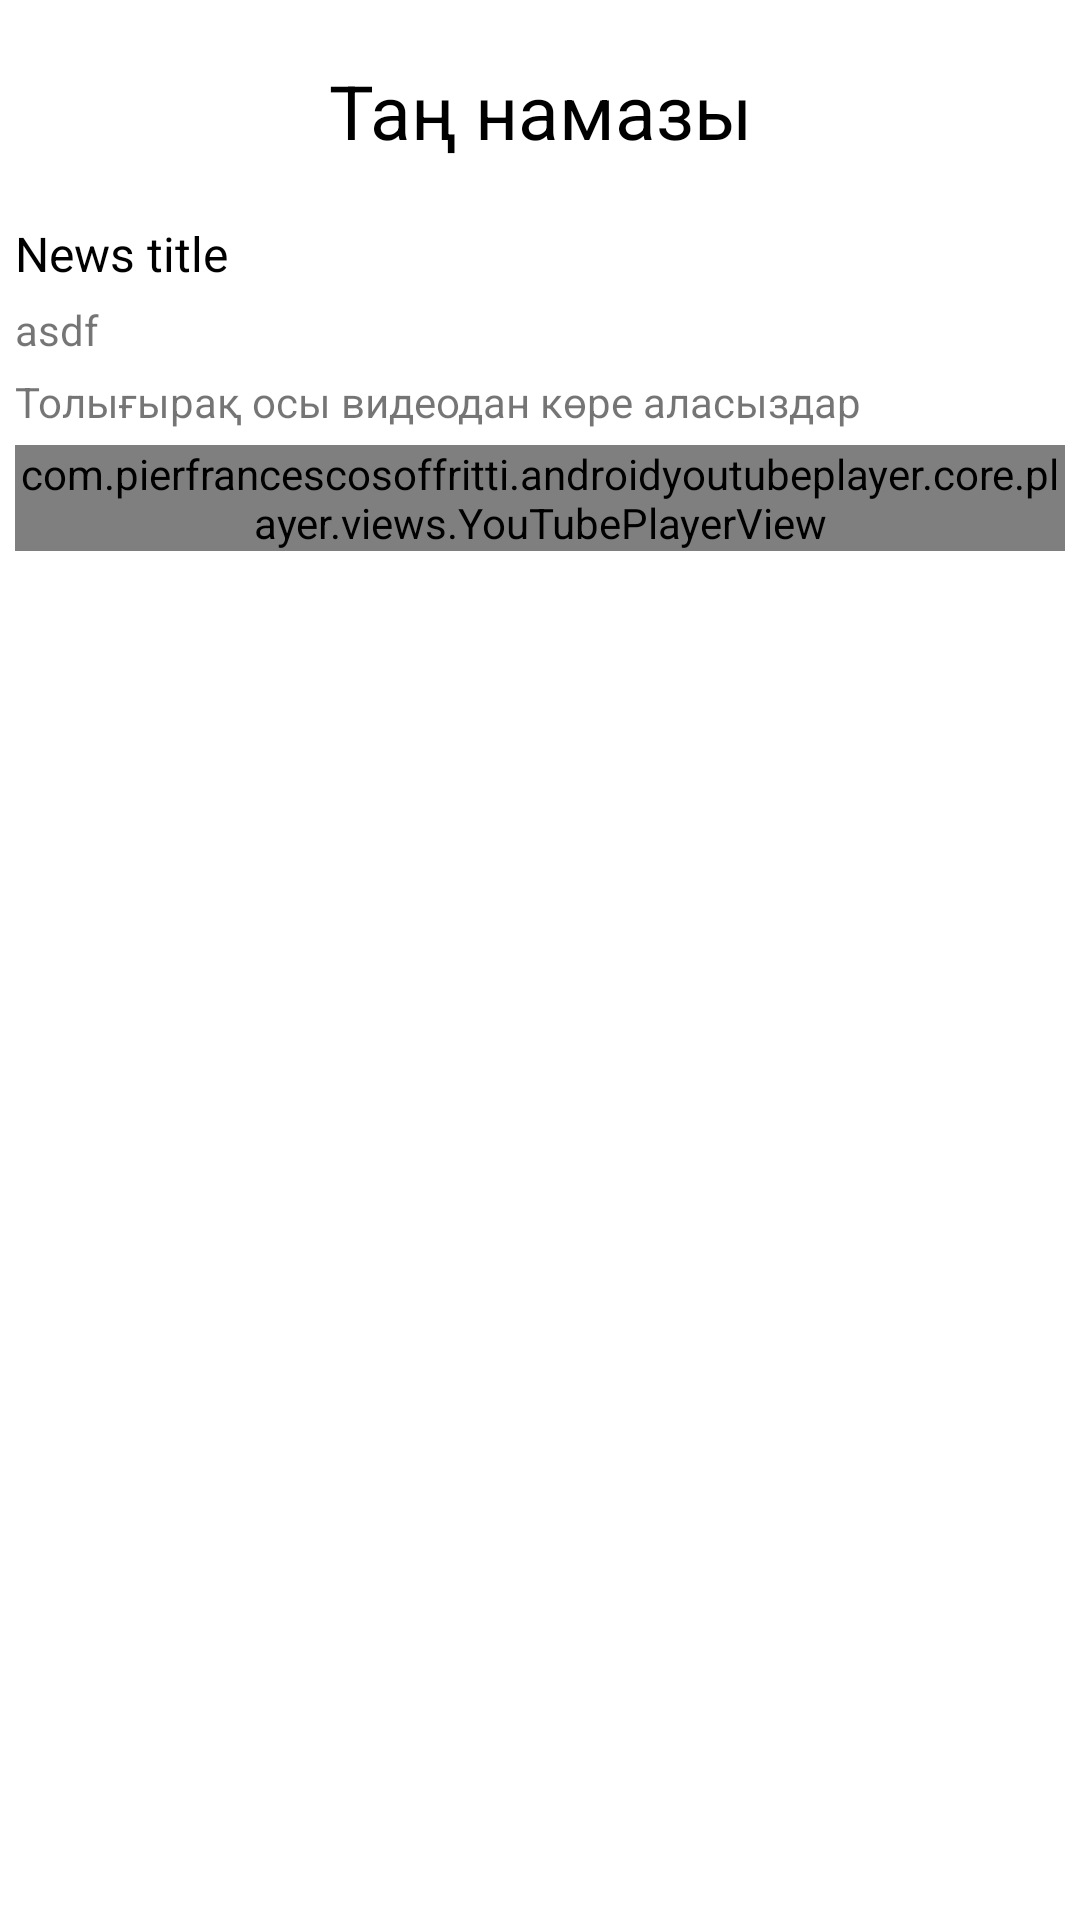

Produce the Android XML layout that renders to this screen, including the resource entries it uses.
<!-- AndroidManifest.xml: application theme Theme.Jaryq -->
<!-- res/layout/activity_namaz_detail.xml -->
<?xml version="1.0" encoding="utf-8"?>
<LinearLayout xmlns:android="http://schemas.android.com/apk/res/android"
    android:layout_width="match_parent"
    android:layout_height="match_parent"
    android:layout_margin="10dp"
    android:orientation="vertical">

    <LinearLayout
        android:layout_width="match_parent"
        android:layout_height="wrap_content"
        android:layout_marginTop="20dp"
        android:gravity="center"
        android:orientation="horizontal">

        <ImageView
            android:id="@+id/iv_back"
            android:layout_width="wrap_content"
            android:layout_height="wrap_content"
            android:layout_alignParentRight="true"
            android:src="@drawable/baseline_arrow_back_24" />

        <TextView
            android:id="@+id/title"
            android:layout_width="match_parent"
            android:layout_height="wrap_content"
            android:gravity="center"
            android:maxLines="1"
            android:text="Таң намазы"
            android:textColor="@color/black"
            android:textSize="25sp" />

    </LinearLayout>

    <ScrollView
        android:layout_width="match_parent"
        android:layout_height="match_parent">

        <LinearLayout
            android:layout_width="match_parent"
            android:layout_height="match_parent"
            android:layout_marginLeft="5dp"
            android:layout_marginTop="20dp"
            android:layout_marginRight="5dp"
            android:orientation="vertical">

            <TextView
                android:id="@+id/desc"
                android:layout_width="match_parent"
                android:layout_height="wrap_content"
                android:ellipsize="end"
                android:maxLines="2"
                android:text="News title"
                android:textColor="@color/black"
                android:textSize="16sp" />

            <TextView
                android:id="@+id/content"
                android:layout_width="match_parent"
                android:layout_height="wrap_content"
                android:layout_below="@id/desc"
                android:layout_marginTop="5dp"
                android:text="asdf"
                android:textSize="14sp" />

            <TextView
                android:layout_width="match_parent"
                android:layout_height="wrap_content"
                android:layout_below="@id/desc"
                android:layout_marginTop="5dp"
                android:layout_marginBottom="5dp"
                android:text="Толығырақ осы видеодан көре аласыздар"
                android:textSize="14sp" />

            <com.pierfrancescosoffritti.androidyoutubeplayer.core.player.views.YouTubePlayerView
                android:id="@+id/youtube_player_view"
                android:layout_width="match_parent"
                android:layout_height="wrap_content" />

        </LinearLayout>
    </ScrollView>
</LinearLayout>
<!-- resources referenced by this layout -->
<resources>
  <color name="black">#FF000000</color>
  <style name="Theme.Jaryq" parent="Theme.MaterialComponents.DayNight.NoActionBar">
          
          <item name="colorPrimary">@color/purple_500</item>
          <item name="colorPrimaryVariant">@color/purple_700</item>
          <item name="colorOnPrimary">@color/white</item>
          
          <item name="colorSecondary">@color/teal_200</item>
          <item name="colorSecondaryVariant">@color/teal_700</item>
          <item name="colorOnSecondary">@color/black</item>
          
          <item name="android:statusBarColor">@color/white</item>
          <item name="android:windowLightStatusBar">true</item>
          
      </style>
  <color name="purple_500">#39B54A</color>
  <color name="purple_700">#FF3700B3</color>
  <color name="white">#FFFFFFFF</color>
  <color name="teal_200">#FF03DAC5</color>
  <color name="teal_700">#FF018786</color>
</resources>
